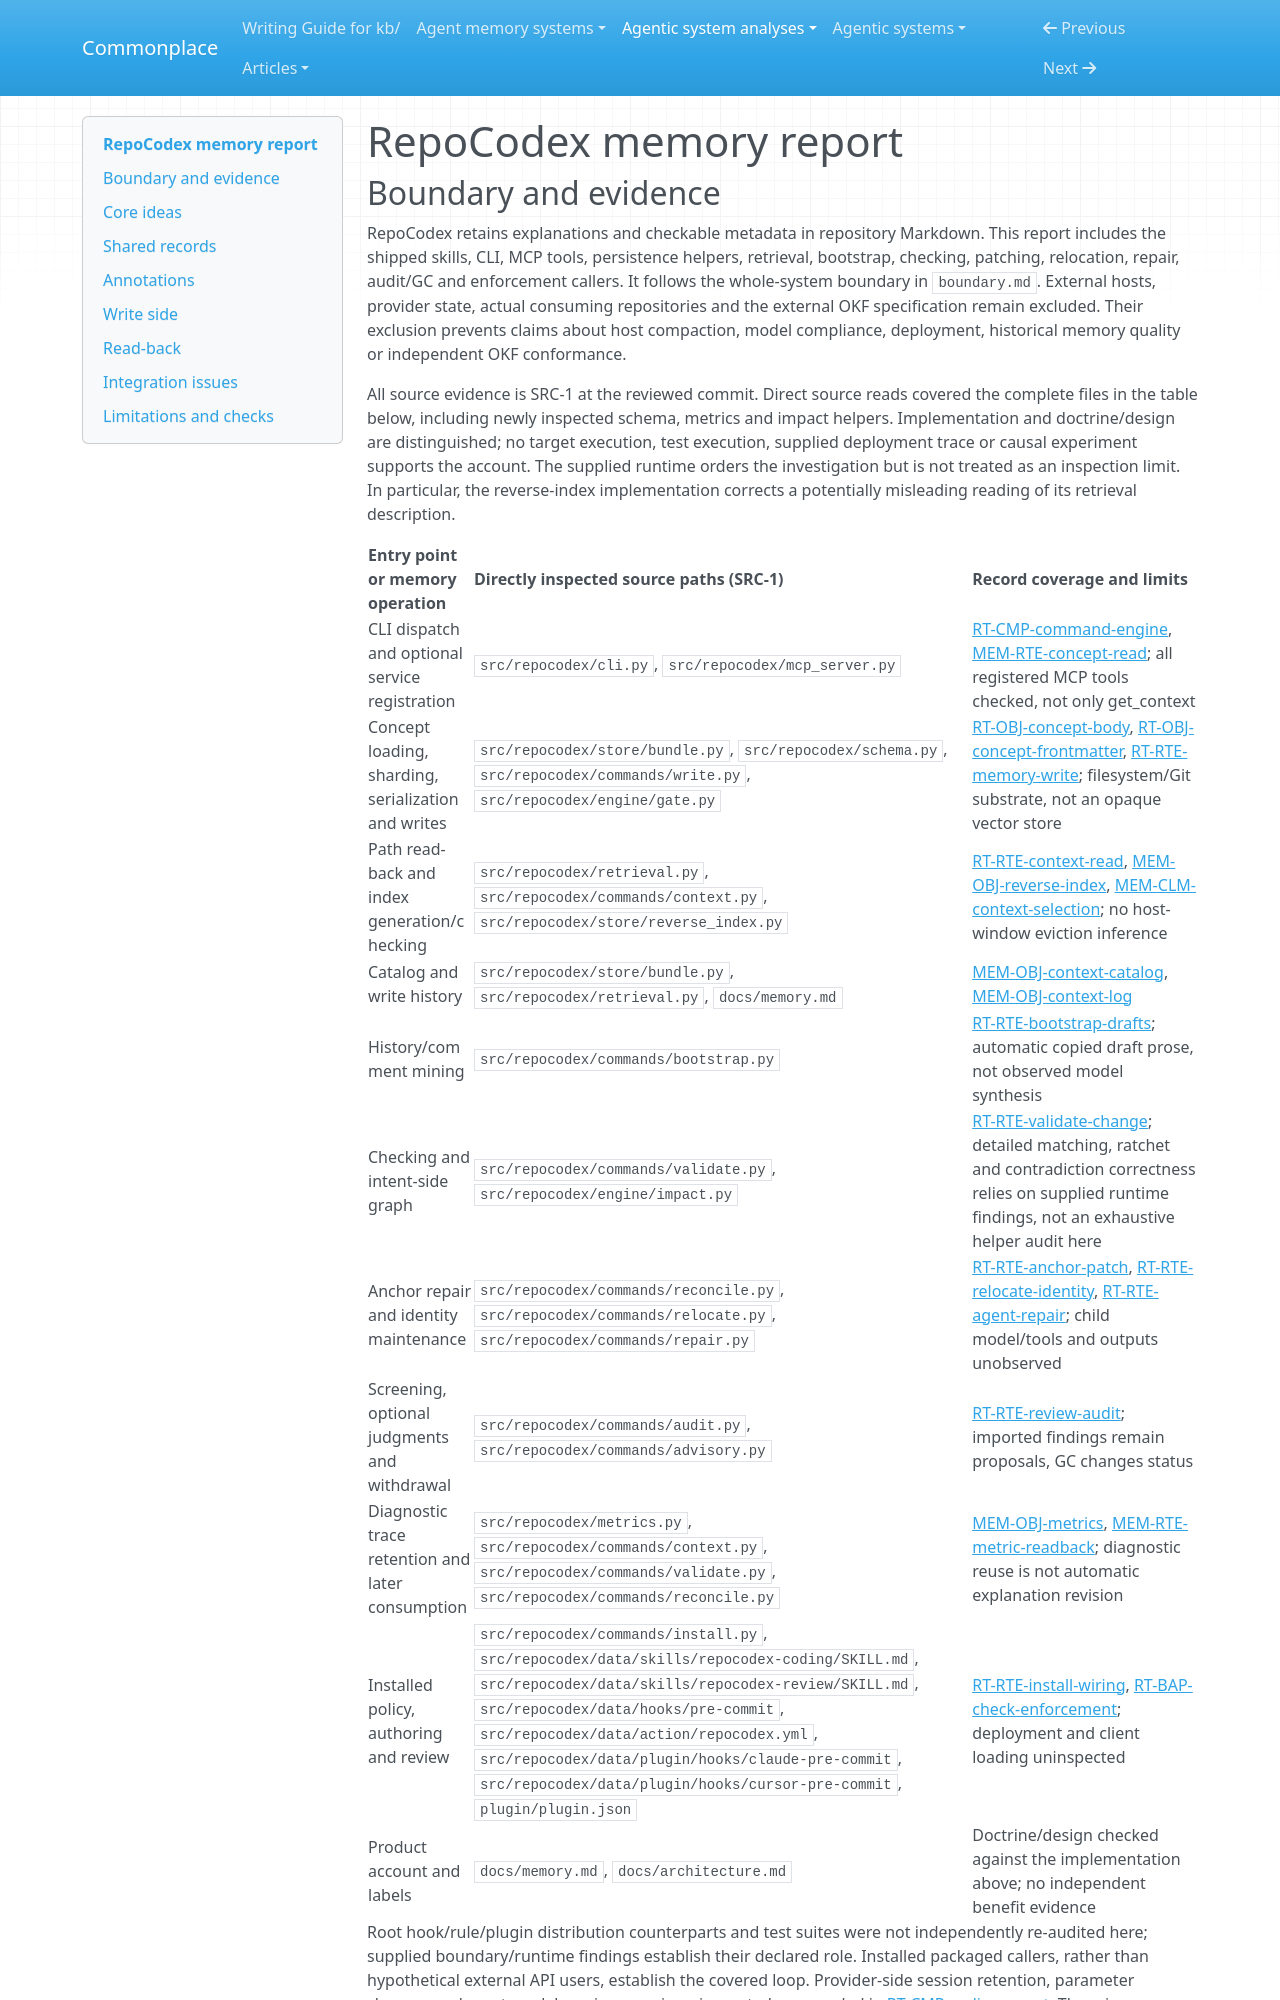

repository: zby/commonplace · page: agentic-system-analyses/retained/azaylamba--repocodex/memory/index.html · generator: mkdocs

---
type: agentic-system-analyses/types/agentic-system-memory-report.md
description: "RepoCodex memory: repository concept persistence, path-selected explanations, direct reads, draft mining and deterministic retirement, with consumer-specific trust limits."
run-id: AAS-2026-11-08-repocodex-bf22ac3623d8-01
source-identity: https://github.com/azaylamba/repocodex
reviewed-boundary: "96978e292fcb3b100f53ac024b353e1b8b2c8af4"
---

# RepoCodex memory report

## Boundary and evidence

RepoCodex retains explanations and checkable metadata in repository Markdown. This report includes the shipped skills, CLI, MCP tools, persistence helpers, retrieval, bootstrap, checking, patching, relocation, repair, audit/GC and enforcement callers. It follows the whole-system boundary in `boundary.md`. External hosts, provider state, actual consuming repositories and the external OKF specification remain excluded. Their exclusion prevents claims about host compaction, model compliance, deployment, historical memory quality or independent OKF conformance.

All source evidence is SRC-1 at the reviewed commit. Direct source reads covered the complete files in the table below, including newly inspected schema, metrics and impact helpers. Implementation and doctrine/design are distinguished; no target execution, test execution, supplied deployment trace or causal experiment supports the account. The supplied runtime orders the investigation but is not treated as an inspection limit. In particular, the reverse-index implementation corrects a potentially misleading reading of its retrieval description.

| Entry point or memory operation | Directly inspected source paths (SRC-1) | Record coverage and limits |
| --- | --- | --- |
| CLI dispatch and optional service registration | `src/repocodex/cli.py`, `src/repocodex/mcp_server.py` | [RT-CMP-command-engine](runtime.md#rt-cmp-command-engine), [MEM-RTE-concept-read](#mem-rte-concept-read); all registered MCP tools checked, not only get_context |
| Concept loading, sharding, serialization and writes | `src/repocodex/store/bundle.py`, `src/repocodex/schema.py`, `src/repocodex/commands/write.py`, `src/repocodex/engine/gate.py` | [RT-OBJ-concept-body](runtime.md#rt-obj-concept-body), [RT-OBJ-concept-frontmatter](runtime.md#rt-obj-concept-frontmatter), [RT-RTE-memory-write](runtime.md#rt-rte-memory-write); filesystem/Git substrate, not an opaque vector store |
| Path read-back and index generation/checking | `src/repocodex/retrieval.py`, `src/repocodex/commands/context.py`, `src/repocodex/store/reverse_index.py` | [RT-RTE-context-read](runtime.md#rt-rte-context-read), [MEM-OBJ-reverse-index](#mem-obj-reverse-index), [MEM-CLM-context-selection](#mem-clm-context-selection); no host-window eviction inference |
| Catalog and write history | `src/repocodex/store/bundle.py`, `src/repocodex/retrieval.py`, `docs/memory.md` | [MEM-OBJ-context-catalog](#mem-obj-context-catalog), [MEM-OBJ-context-log](#mem-obj-context-log) |
| History/comment mining | `src/repocodex/commands/bootstrap.py` | [RT-RTE-bootstrap-drafts](runtime.md#rt-rte-bootstrap-drafts); automatic copied draft prose, not observed model synthesis |
| Checking and intent-side graph | `src/repocodex/commands/validate.py`, `src/repocodex/engine/impact.py` | [RT-RTE-validate-change](runtime.md#rt-rte-validate-change); detailed matching, ratchet and contradiction correctness relies on supplied runtime findings, not an exhaustive helper audit here |
| Anchor repair and identity maintenance | `src/repocodex/commands/reconcile.py`, `src/repocodex/commands/relocate.py`, `src/repocodex/commands/repair.py` | [RT-RTE-anchor-patch](runtime.md#rt-rte-anchor-patch), [RT-RTE-relocate-identity](runtime.md#rt-rte-relocate-identity), [RT-RTE-agent-repair](runtime.md#rt-rte-agent-repair); child model/tools and outputs unobserved |
| Screening, optional judgments and withdrawal | `src/repocodex/commands/audit.py`, `src/repocodex/commands/advisory.py` | [RT-RTE-review-audit](runtime.md#rt-rte-review-audit); imported findings remain proposals, GC changes status |
| Diagnostic trace retention and later consumption | `src/repocodex/metrics.py`, `src/repocodex/commands/context.py`, `src/repocodex/commands/validate.py`, `src/repocodex/commands/reconcile.py` | [MEM-OBJ-metrics](#mem-obj-metrics), [MEM-RTE-metric-readback](#mem-rte-metric-readback); diagnostic reuse is not automatic explanation revision |
| Installed policy, authoring and review | `src/repocodex/commands/install.py`, `src/repocodex/data/skills/repocodex-coding/SKILL.md`, `src/repocodex/data/skills/repocodex-review/SKILL.md`, `src/repocodex/data/hooks/pre-commit`, `src/repocodex/data/action/repocodex.yml`, `src/repocodex/data/plugin/hooks/claude-pre-commit`, `src/repocodex/data/plugin/hooks/cursor-pre-commit`, `plugin/plugin.json` | [RT-RTE-install-wiring](runtime.md#rt-rte-install-wiring), [RT-BAP-check-enforcement](runtime.md#rt-bap-check-enforcement); deployment and client loading uninspected |
| Product account and labels | `docs/memory.md`, `docs/architecture.md` | Doctrine/design checked against the implementation above; no independent benefit evidence |

Root hook/rule/plugin distribution counterparts and test suites were not independently re-audited here; supplied boundary/runtime findings establish their declared role. Installed packaged callers, rather than hypothetical external API users, establish the covered loop. Provider-side session retention, parameter changes and exact model version remain uninspected as recorded in [RT-CMP-coding-agent](runtime.md#rt-cmp-coding-agent). There is no included opaque alternative memory service left implicit: the inspected persistence is readable files; host/provider state is outside the boundary, not evidence of absent retention there.
